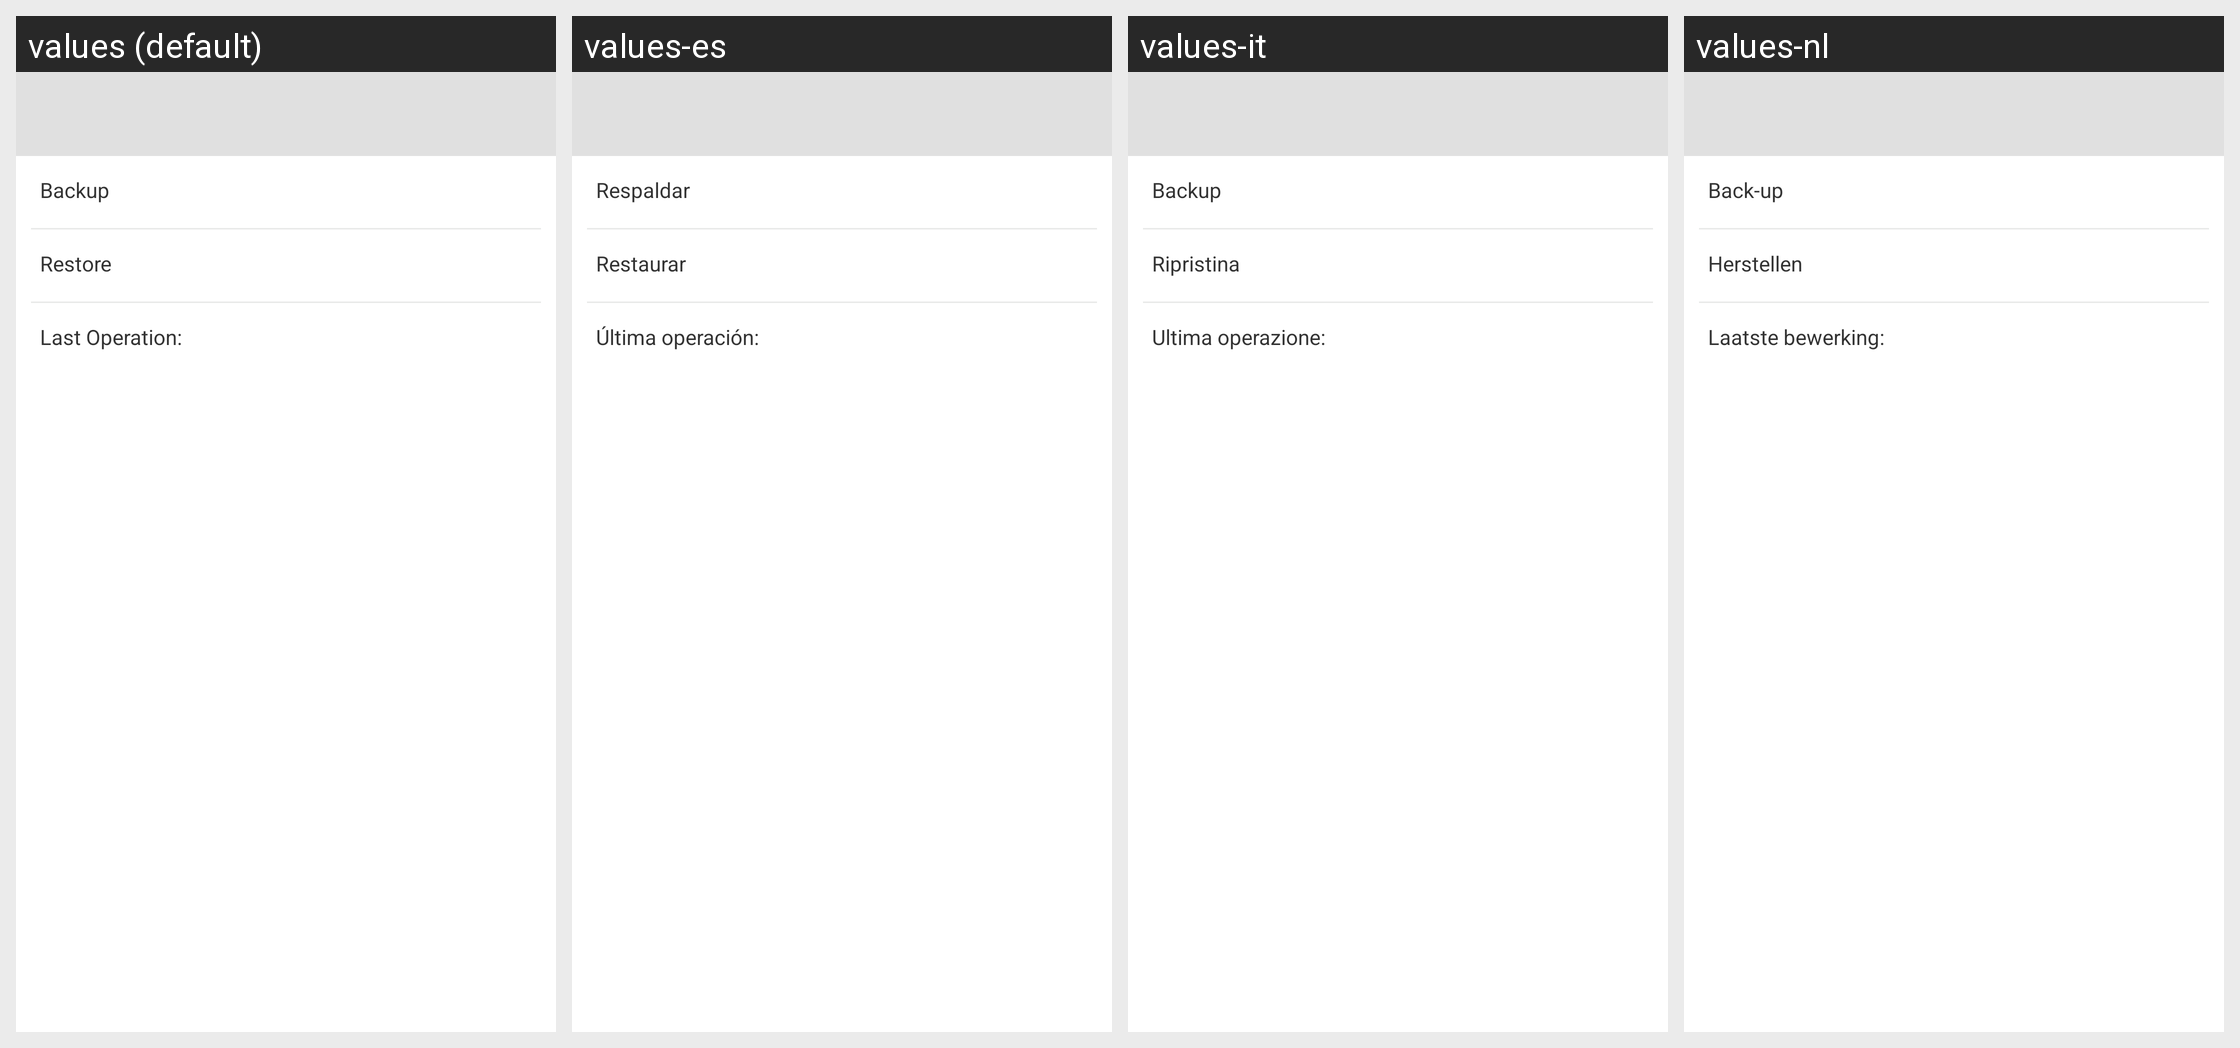

Strings drawn on this Android screen and how each of the app's shown locales translates them:
Android screen res/layout/activity_backup.xml rendered under 4 locales, left to right: values (default), values-es, values-it, values-nl. Device: Nexus 5 (rendered at 1080×1920; each locale shown at half size, 540×960, under a caption strip naming it); theme Theme.NFCTL.
Other locales in the repository, not shown: values-da, values-de, values-el, values-fr, values-hr, values-hu, values-ja, values-ko, values-pl, values-pt, values-ru, values-zh-rCN, values-zh-rTW.
Strings drawn on this screen, with the default value and each locale's value (text and hints the layout hard-codes, and strings that could not be matched under every locale, appear in the picture but are not listed):

backup
  values: Backup
  values-es: Respaldar
  values-it: Backup
  values-nl: Back-up

restore
  values: Restore
  values-es: Restaurar
  values-it: Ripristina
  values-nl: Herstellen

last_operation
  values: Last Operation:
  values-es: Última operación:
  values-it: Ultima operazione:
  values-nl: Laatste bewerking:
